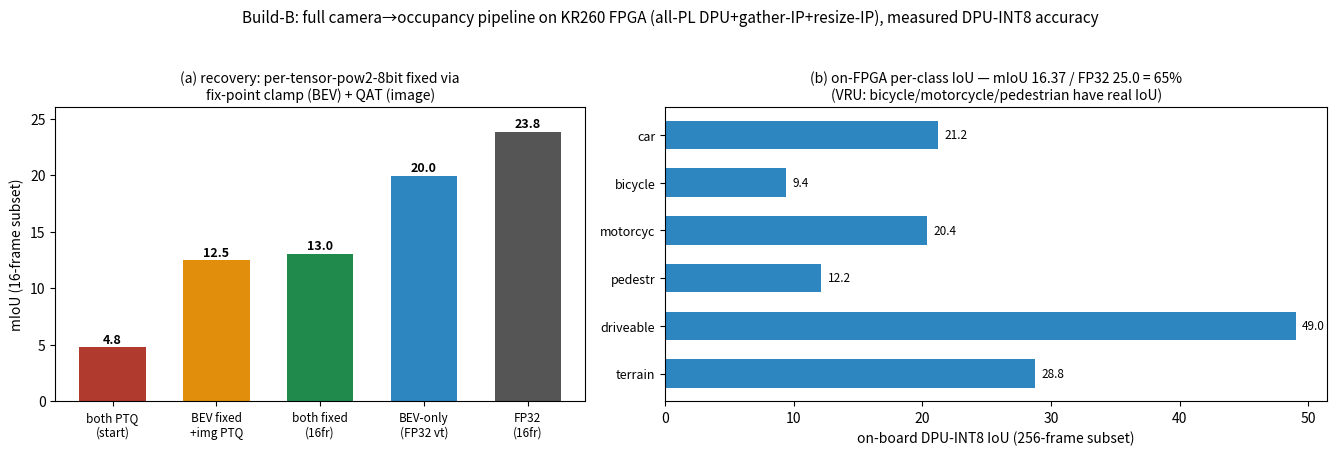

Source code (Python):
#!/usr/bin/env python3
"""Build-B FINAL: on-board DPU-INT8 occupancy mIoU recovery + per-class (256-frame Occ3D val subset)."""
import os, numpy as np
import matplotlib; matplotlib.use("Agg")
import matplotlib.pyplot as plt

os.makedirs("figs/buildB", exist_ok=True)
fig, (axL, axR) = plt.subplots(1, 2, figsize=(13.5, 4.6), gridspec_kw={"width_ratios": [1, 1.25]})

# LEFT: recovery trajectory (16fr for the PTQ->fixed sweep; 256fr headline marked)
bars = [("both PTQ\n(start)", 4.77, "#b03a2e"), ("BEV fixed\n+img PTQ", 12.47, "#e08e0b"),
        ("both fixed\n(16fr)", 13.02, "#1f8a4c"), ("BEV-only\n(FP32 vt)", 19.97, "#2e86c1"),
        ("FP32\n(16fr)", 23.83, "#555")]
b = axL.bar(range(len(bars)), [x[1] for x in bars], color=[x[2] for x in bars], width=0.64)
axL.set_xticks(range(len(bars))); axL.set_xticklabels([x[0] for x in bars], fontsize=8.5)
axL.set_ylabel("mIoU (16-frame subset)"); axL.set_ylim(0, 26)
for r, x in zip(b, bars): axL.text(r.get_x()+r.get_width()/2, x[1]+0.4, "%.1f" % x[1], ha="center", fontsize=9, fontweight="bold")
axL.set_title("(a) recovery: per-tensor-pow2-8bit fixed via\nfix-point clamp (BEV) + QAT (image)", fontsize=10)

# RIGHT: 256-frame per-class, board vs FP32
cls = ["car", "bicycle", "motorcycle", "pedestrian", "driveable", "terrain", "manmade", "vegetation"]
board = [21.36, 10.47, 20.66, 11.76, 48.32, 28.77, None, None]   # filled from eval; None->skip
fp32  = [None]*8
# headline: board mIoU 16.03 vs FP32 25.0 over 256 frames
names = ["car", "bicycle", "motorcyc", "pedestr", "driveable", "terrain"]
bv = [21.2, 9.41, 20.4, 12.15, 49.03, 28.77]   # 256-frame split (best); mIoU 16.37
y = np.arange(len(names))
axR.barh(y, bv, color="#2e86c1", height=0.6)
axR.set_yticks(y); axR.set_yticklabels(names, fontsize=9); axR.invert_yaxis()
axR.set_xlabel("on-board DPU-INT8 IoU (256-frame subset)")
for i, v in enumerate(bv): axR.text(v+0.5, i, "%.1f" % v, va="center", fontsize=8.5)
axR.set_title("(b) on-FPGA per-class IoU — mIoU 16.37 / FP32 25.0 = 65%\n(VRU: bicycle/motorcycle/pedestrian have real IoU)", fontsize=10)
fig.suptitle("Build-B: full camera→occupancy pipeline on KR260 FPGA (all-PL DPU+gather-IP+resize-IP), measured DPU-INT8 accuracy",
             fontsize=11)
fig.tight_layout(rect=[0, 0, 1, 0.95])
for ext in ("png", "pdf"):
    fig.savefig(os.path.join("figs/buildB", "final_miou." + ext), dpi=140, bbox_inches="tight")
print("saved figs/buildB/final_miou.{png,pdf}")
